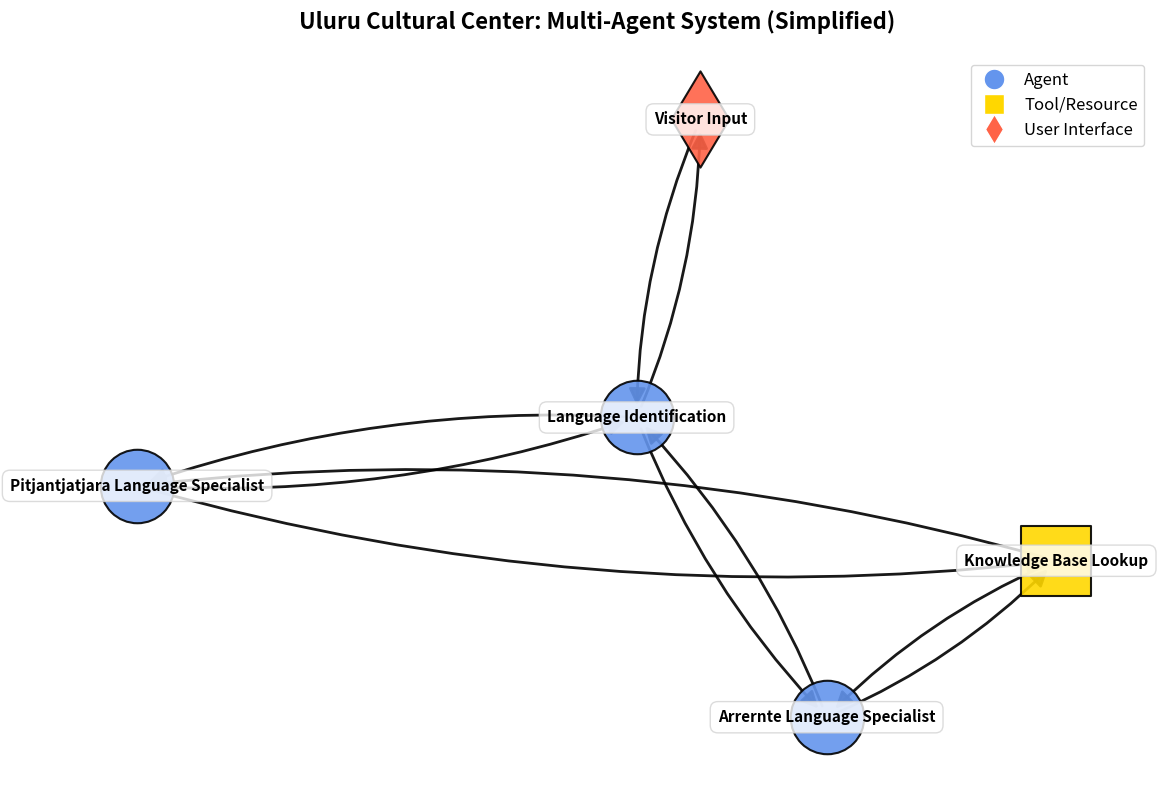

Generate this figure with matplotlib:
import matplotlib.pyplot as plt
import networkx as nx
import numpy as np


def create_diagram(title,
                   nodes,
                   edges,
                   node_labels=None,
                   node_types=None,
                   edge_labels=None):
    graph = nx.DiGraph()
    graph.add_nodes_from(nodes)
    graph.add_edges_from(edges)
    if node_labels is None:
        node_labels = {node: node for node in nodes}
    if node_types is None:
        node_types = {node: 'agent' for node in nodes}
    if edge_labels is None:
        edge_labels = {}

    # Figure
    plt.figure(figsize=(12, 8))
    plt.title(title, fontsize=16, fontweight='bold', pad=20)

    # Dynamic positioning based on graph layout algorithm
    # Try different layout algorithms based on graph structure
    if len(nodes) <= 5:
        # For smaller graphs, use a hierarchical layout
        pos = nx.spring_layout(graph, seed=42, k=1.5)
    else:
        # For larger graphs, use force-directed layout
        pos = nx.kamada_kawai_layout(graph)

    # Optional: adjust positions to improve flow direction (left to right)
    # Sort nodes by their x positions
    x_values = [pos[node][0] for node in nodes]
    min_x, max_x = min(x_values), max(x_values)

    # Normalize and spread the x positions for better visualization
    for node in nodes:
        x, y = pos[node]
        normalized_x = (x - min_x) / (max_x - min_x + 1e-10)  # avoid division by zero
        pos[node] = (normalized_x * 4, y * 2)  # Scale for better spacing

    node_colors = []
    node_shapes = []
    node_sizes = []

    for node in nodes:
        node_type = node_types.get(node, 'agent')

        if node_type == 'agent':
            node_colors.append("#6495ED")
            node_shapes.append('o')
            node_sizes.append(2800)
        elif node_type == 'tool':
            node_colors.append("#FFD700")
            node_shapes.append('s')
            node_sizes.append(2600)
        elif node_type == 'user':
            node_colors.append("#FF6347")
            node_shapes.append('d')
            node_sizes.append(2400)
        elif node_type == 'data':
            node_colors.append("#90EE90")
            node_shapes.append('h')
            node_sizes.append(2500)
        else:
            node_colors.append("#C0C0C0")
            node_shapes.append('p')
            node_sizes.append(2300)

    for i, node in enumerate(nodes):
        nx.draw_networkx_nodes(graph, pos,
                               nodelist=[node],
                               node_color=[node_colors[i]],
                               node_shape=node_shapes[i],
                               node_size=node_sizes[i],
                               edgecolors='black',
                               linewidths=1.5,
                               alpha=0.9)

    nx.draw_networkx_edges(graph, pos,
                           edge_color="black",
                           arrowsize=25,
                           width=2.0,
                           alpha=0.9,
                           arrowstyle='-|>',
                           connectionstyle="arc3,rad=0.1")

    for node, (x, y) in pos.items():
        plt.text(x, y, node_labels[node],
                 fontsize=11,
                 ha='center',
                 va='center',
                 fontweight='bold',
                 bbox=dict(facecolor='white',
                           alpha=0.8,
                           edgecolor='lightgray',
                           boxstyle='round,pad=0.5'))

    if edge_labels:
        for edge, label in edge_labels.items():
            x1, y1 = pos[edge[0]]
            x2, y2 = pos[edge[1]]
            x = (x1 + x2) / 2
            y = (y1 + y2) / 2 + 0.15
            plt.text(x, y, label,
                     fontsize=12,
                     ha='center',
                     va='center',
                     fontweight='bold',
                     color='darkblue',
                     bbox=dict(facecolor='white',
                               alpha=0.9,
                               edgecolor='blue',
                               boxstyle='round,pad=0.3'))

    legend_elements = [
        plt.Line2D([0], [0], marker='o', color='w', markerfacecolor="#6495ED", markersize=15, label='Agent'),
        plt.Line2D([0], [0], marker='s', color='w', markerfacecolor="#FFD700", markersize=15, label='Tool/Resource'),
        plt.Line2D([0], [0], marker='d', color='w', markerfacecolor="#FF6347", markersize=15, label='User Interface'),
        # plt.Line2D([0], [0], marker='h', color='w', markerfacecolor="#90EE90", markersize=15, label='Data Component')
    ]
    plt.legend(handles=legend_elements, loc='upper right', fontsize=12)

    plt.axis("off")
    plt.tight_layout()
    plt.savefig(f"{title}.png", dpi=300, bbox_inches='tight')
    plt.show()


def demo_uluru_cultural_center():
    nodes = [
        "Visitor Input",
        "Language Identification",
        "Arrernte Language Specialist",
        "Pitjantjatjara Language Specialist",
        "Knowledge Base Lookup"
    ]

    edges = [
        ("Visitor Input", "Language Identification"),
        ("Language Identification", "Arrernte Language Specialist"),
        ("Language Identification", "Pitjantjatjara Language Specialist"),
        ("Arrernte Language Specialist", "Knowledge Base Lookup"),
        ("Pitjantjatjara Language Specialist", "Knowledge Base Lookup"),
        ("Knowledge Base Lookup", "Arrernte Language Specialist"),
        ("Knowledge Base Lookup", "Pitjantjatjara Language Specialist"),
        ("Arrernte Language Specialist", "Language Identification"),
        ("Pitjantjatjara Language Specialist", "Language Identification"),
        ("Language Identification", "Visitor Input")
    ]

    node_types = {
        "Visitor Input": "user",
        "Language Identification": "agent",
        "Arrernte Language Specialist": "agent",
        "Pitjantjatjara Language Specialist": "agent",
        "Knowledge Base Lookup": "tool"
    }

    create_diagram(
        "Uluru Cultural Center: Multi-Agent System (Simplified)",
        nodes,
        edges,
        None,
        node_types,
    )


if __name__ == "__main__":
    demo_uluru_cultural_center()
